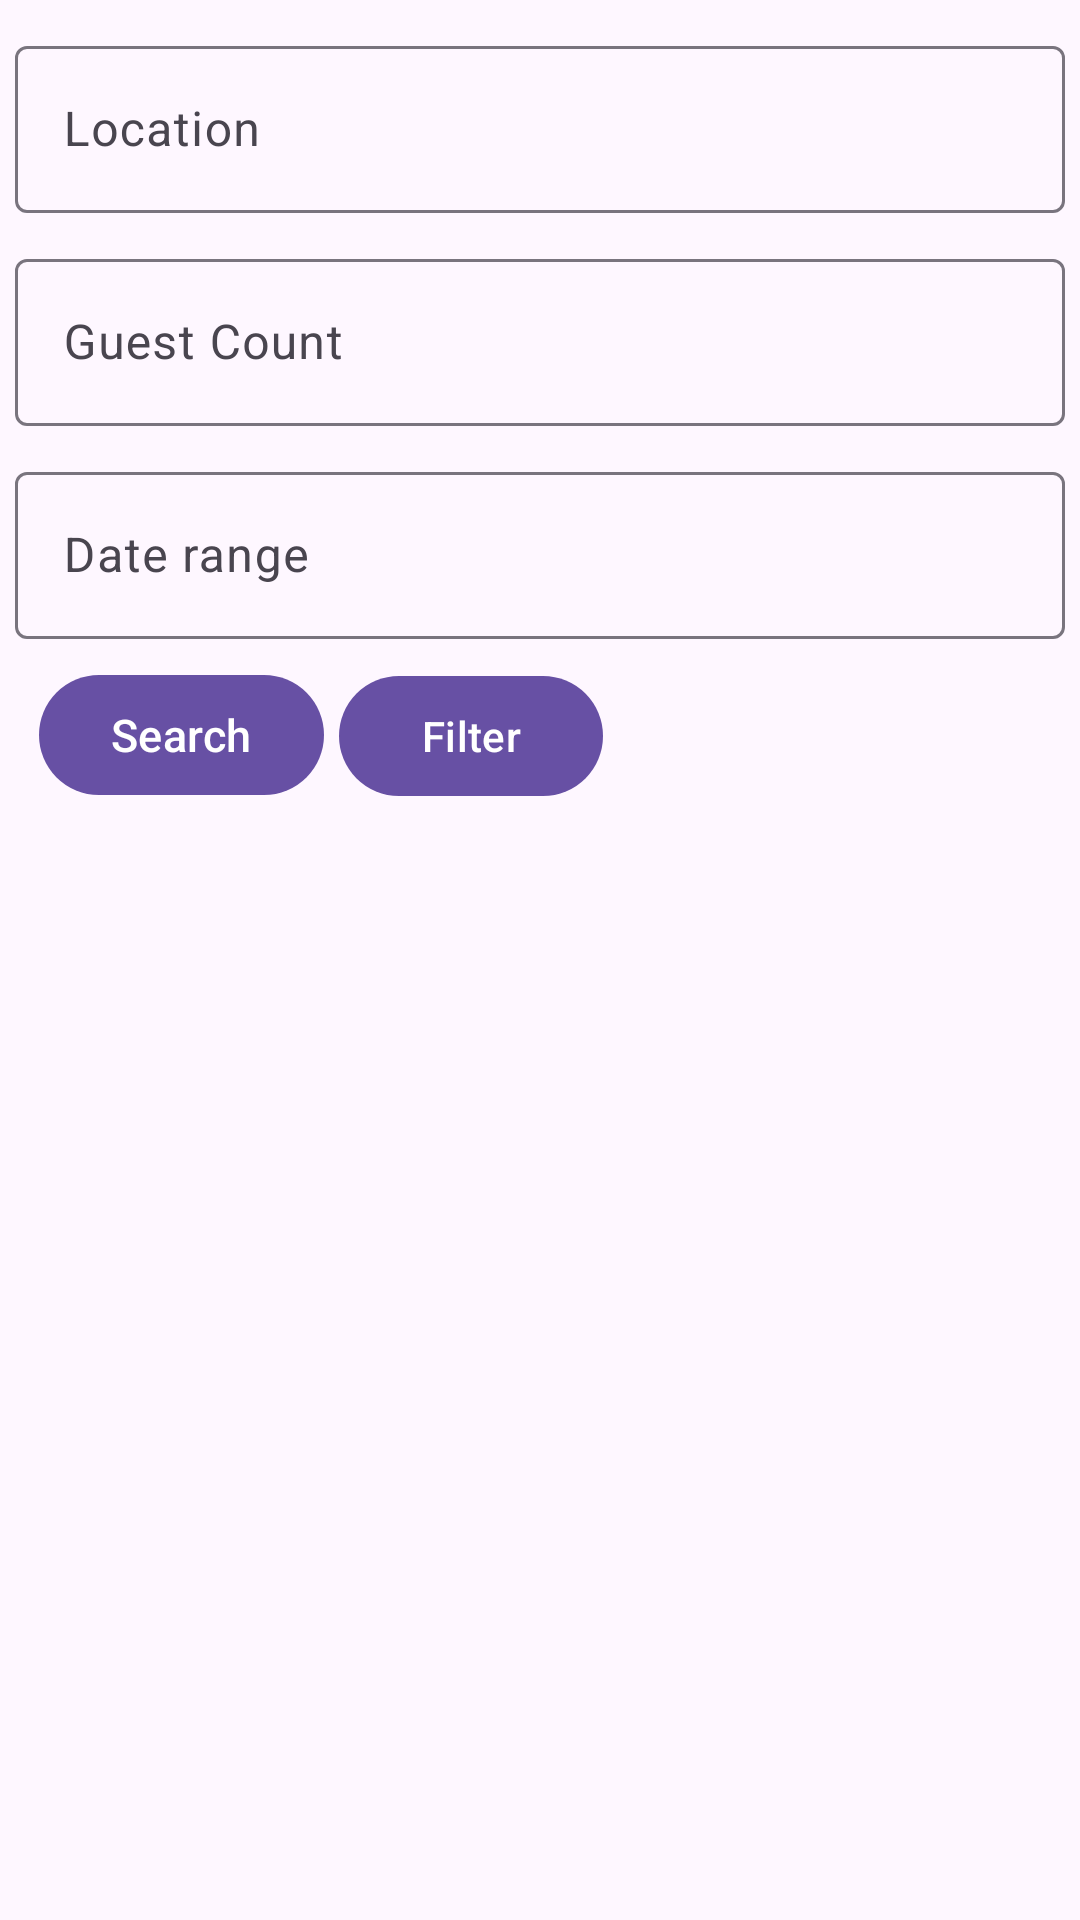

This screen was rendered from an Android layout file. Write that file and the resources it references.
<!-- AndroidManifest.xml: application theme Theme.Bookie -->
<!-- res/layout/fragment_guest_main_screen.xml -->
<?xml version="1.0" encoding="utf-8"?>
<androidx.constraintlayout.widget.ConstraintLayout
    xmlns:android="http://schemas.android.com/apk/res/android"
    xmlns:tools="http://schemas.android.com/tools"
    xmlns:app="http://schemas.android.com/apk/res-auto"
    android:layout_width="match_parent"
    android:layout_height="match_parent"
    tools:context=".fragments.GuestMainScreenFragment"
    android:orientation="vertical">

    <com.google.android.material.textfield.TextInputLayout
        android:layout_width="match_parent"
        android:layout_height="wrap_content"
        android:id="@+id/locationTextView"
        android:layout_marginTop="10dp"
        android:layout_marginHorizontal="5dp"
        app:layout_constraintTop_toTopOf="parent">

        <com.google.android.material.textfield.TextInputEditText
            android:id="@+id/locationSearchField"
            android:layout_width="match_parent"
            android:layout_height="wrap_content"
            android:inputType="textCapWords"
            android:hint="Location"/>
    </com.google.android.material.textfield.TextInputLayout>

    <com.google.android.material.textfield.TextInputLayout
        android:layout_width="match_parent"
        android:layout_height="wrap_content"
        android:id="@+id/GuestCountTextView"
        android:layout_marginTop="10dp"
        android:layout_marginHorizontal="5dp"
        app:layout_constraintTop_toBottomOf="@id/locationTextView">

        <com.google.android.material.textfield.TextInputEditText
            android:id="@+id/GuestCountSearchField"
            android:layout_width="match_parent"
            android:layout_height="wrap_content"
            android:inputType="number"
            android:hint="Guest Count"/>
    </com.google.android.material.textfield.TextInputLayout>

    <RelativeLayout
        android:layout_width="match_parent"
        android:id="@+id/dateLayout"
        android:layout_height="wrap_content"
        android:layout_marginTop="10dp"
        android:layout_marginHorizontal="5dp"
        app:layout_constraintTop_toBottomOf="@id/GuestCountTextView">

        <com.google.android.material.textfield.TextInputLayout
            android:id="@+id/DateRangeTextView"
            android:layout_width="match_parent"
            android:layout_height="wrap_content"
            >

            <com.google.android.material.textfield.TextInputEditText
                android:id="@+id/DateRangeSearchField"
                android:layout_width="match_parent"
                android:layout_height="wrap_content"
                android:hint="Date range"
                android:inputType="none"
                android:clickable="false"
                android:focusable="false"
                android:focusableInTouchMode="false"
                android:longClickable="false"
                android:cursorVisible="false"/>
        </com.google.android.material.textfield.TextInputLayout>

        <Button
            android:id="@+id/iconButton"
            style="?attr/materialIconButtonStyle"
            android:layout_width="wrap_content"
            android:layout_height="wrap_content"
            android:layout_alignParentEnd="true"
            android:layout_centerVertical="true"
            app:icon="@drawable/date_icon"/>
    </RelativeLayout>



    <LinearLayout
        android:id="@+id/filterlayout"
        android:layout_width="match_parent"
        android:layout_height="wrap_content"
        android:layout_margin="8dp"
        android:layout_marginStart="5dp"
        android:layout_marginEnd="5dp"
        android:orientation="horizontal"
        app:layout_constraintEnd_toEndOf="parent"
        app:layout_constraintStart_toStartOf="parent"
        app:layout_constraintTop_toBottomOf="@id/dateLayout">

        <com.google.android.material.button.MaterialButton
            android:layout_width="wrap_content"
            android:layout_height="wrap_content"
            android:id="@+id/search_button"
            android:layout_marginHorizontal="5dp"
            android:text="Search"
            android:textSize="15sp" />

        <com.google.android.material.button.MaterialButton
            android:id="@+id/filterButton"
            android:layout_width="wrap_content"
            android:layout_height="wrap_content"
            android:text="Filter" />


    </LinearLayout>
        <ScrollView
            android:layout_width="match_parent"
            android:layout_height="wrap_content"
            app:layout_constrainedHeight="true"
            app:layout_constraintTop_toBottomOf="@id/filterlayout"
            android:layout_margin="10dp">

            <LinearLayout
                android:layout_width="match_parent"
                android:layout_height="wrap_content"
                android:orientation="vertical"
                android:id="@+id/accommodations_container">

            </LinearLayout>
        </ScrollView>

</androidx.constraintlayout.widget.ConstraintLayout>
<!-- resources referenced by this layout -->
<resources>
  <!-- drawable date_icon (drawable) -->
  <vector android:height="24dp" android:tint="#000000"
      android:viewportHeight="24" android:viewportWidth="24"
      android:width="24dp" xmlns:android="http://schemas.android.com/apk/res/android">
      <path
          android:fillColor="@android:color/white"
          android:pathData="M19,4h-1V2h-2v2H8V2H6v2H5C3.89,4 3.01,4.9 3.01,6L3,20c0,1.1 0.89,2 2,2h14c1.1,0 2,-0.9 2,-2V6C21,4.9 20.1,4 19,4zM19,20H5V10h14V20zM9,14H7v-2h2V14zM13,14h-2v-2h2V14zM17,14h-2v-2h2V14zM9,18H7v-2h2V18zM13,18h-2v-2h2V18zM17,18h-2v-2h2V18z"/>
  </vector>
  <style name="Theme.Bookie" parent="Base.Theme.Bookie" />
  <style name="Base.Theme.Bookie" parent="Theme.Material3.DayNight.NoActionBar">
          
          
      </style>
</resources>
